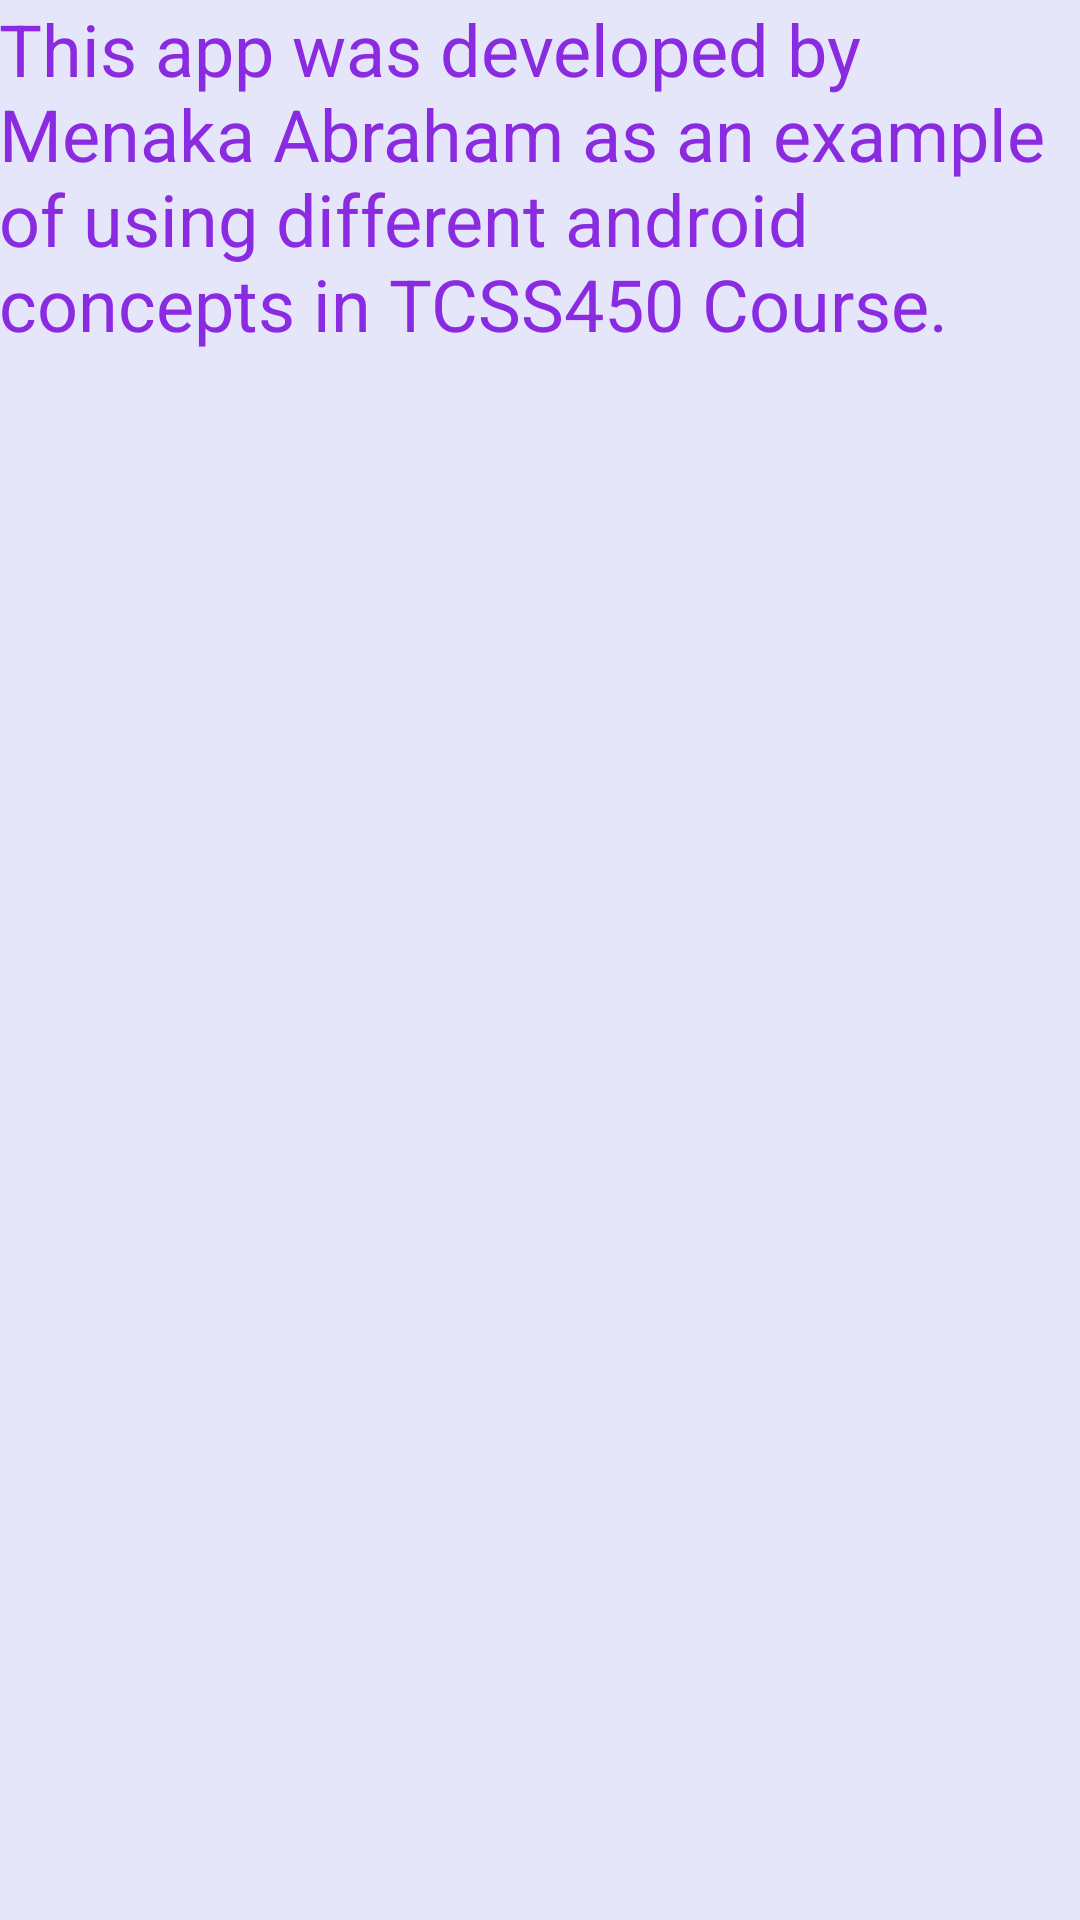

The Android layout XML behind this screen, and the referenced resources:
<!-- AndroidManifest.xml: application theme AppTheme -->
<!-- res/layout/activity_about.xml -->
<RelativeLayout xmlns:android="http://schemas.android.com/apk/res/android"
                xmlns:tools="http://schemas.android.com/tools"
                android:layout_width="match_parent"
                android:layout_height="match_parent"
                android:paddingLeft="@dimen/activity_horizontal_margin"
                android:paddingRight="@dimen/activity_horizontal_margin"
                android:paddingTop="@dimen/activity_vertical_margin"
                android:paddingBottom="@dimen/activity_vertical_margin"
                tools:context="edu.uw.tacoma.example.cssappwiththemesandstyles.controllers.AboutActivity">

    <TextView
        android:text="@string/about_label"
        android:layout_width="wrap_content"
        android:layout_height="wrap_content"/>

</RelativeLayout>
<!-- resources referenced by this layout -->
<resources>
  <string name="about_label">This app was developed by Menaka Abraham as an example of using different
      android concepts in TCSS450 Course. </string>
  <style name="AppTheme" parent="Theme.AppCompat.Light.DarkActionBar">
          
          <item name="android:background">#E6E6FA</item>
          <item name="android:textColor">#8A2BE2</item>
          <item name="android:textSize">24sp</item>
          <item name="android:editTextColor">#8A2BE2</item>
          <item name="android:textColorHint">#8A2BE2</item>
      </style>
</resources>
